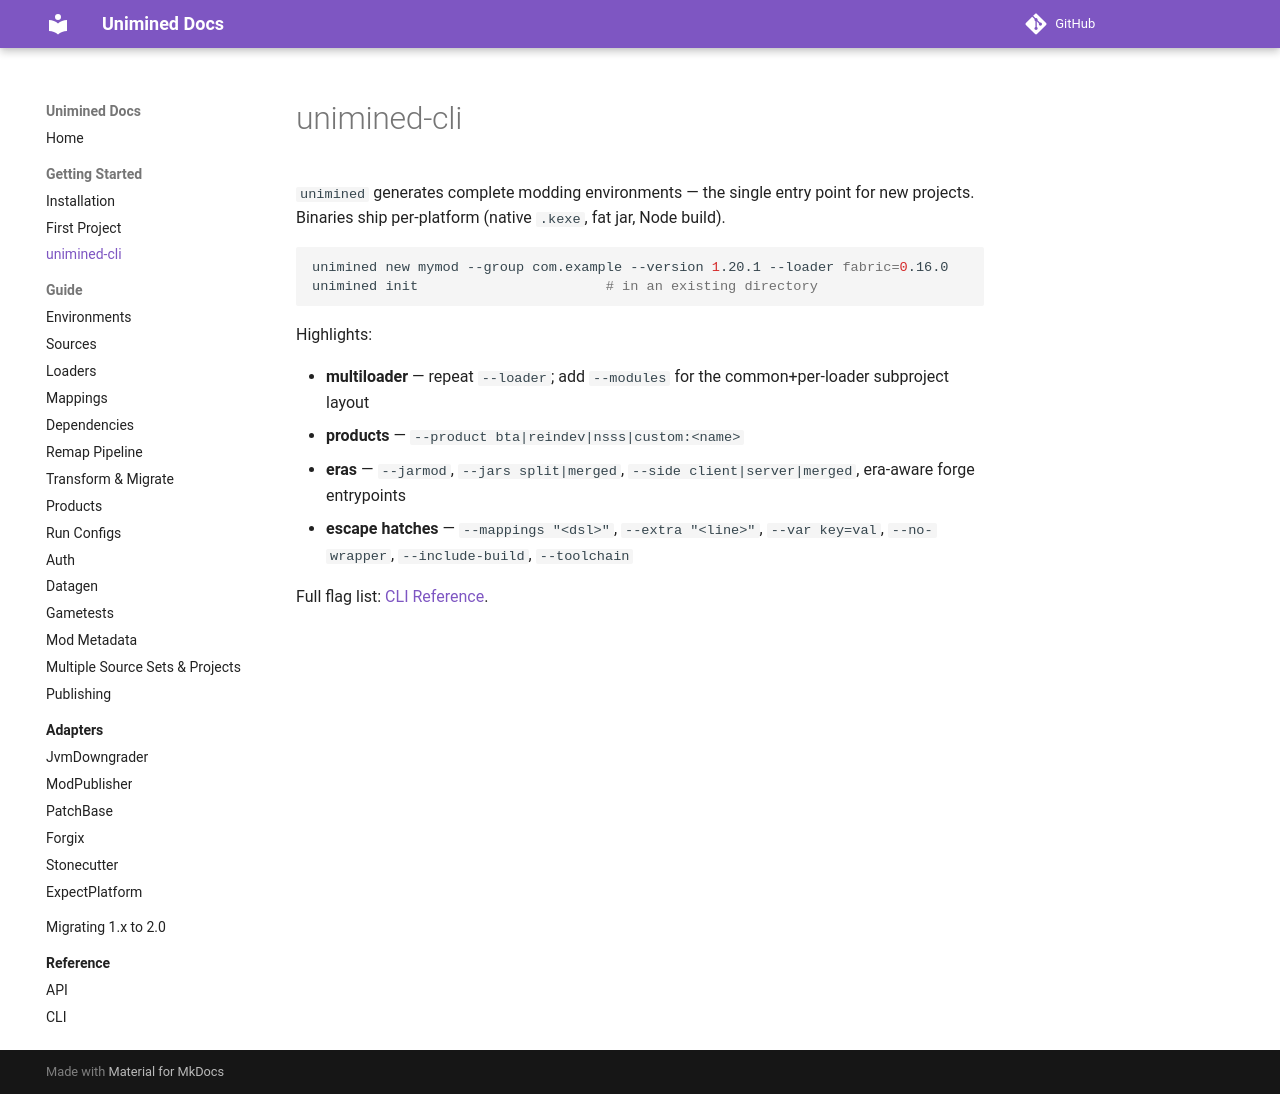

repository: unimined/Unimined · page: docs/2.0.0/getting-started/cli/index.html · generator: mkdocs

# unimined-cli

`unimined` generates complete modding environments — the single entry
point for new projects. Binaries ship per-platform (native `.kexe`,
fat jar, Node build).

```bash
unimined new mymod --group com.example --version 1.20.1 --loader fabric=0.16.0
unimined init                       # in an existing directory
```

Highlights:

- **multiloader** — repeat `--loader`; add `--modules` for the
  common+per-loader subproject layout
- **products** — `--product bta|reindev|nsss|custom:<name>`
- **eras** — `--jarmod`, `--jars split|merged`, `--side client|server|merged`,
  era-aware forge entrypoints
- **escape hatches** — `--mappings "<dsl>"`, `--extra "<line>"`,
  `--var key=val`, `--no-wrapper`, `--include-build`, `--toolchain`

Full flag list: [CLI Reference](../reference/cli.md).
